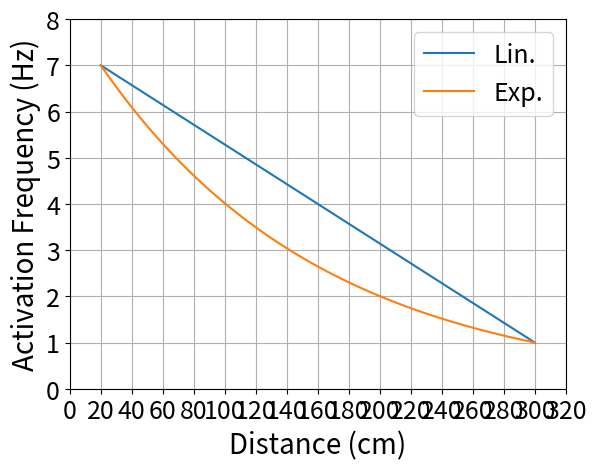

Recreate this plot in Python.
import numpy as np
import matplotlib.pyplot as plt
import collections as col


DIST_MIN     = 20
DIST_MAX     = 300
ACT_FREQ_MIN = 1
ACT_FREQ_MAX = 7

DIST_DIFF = DIST_MAX - DIST_MIN
ACT_FREQ_RATIO = ACT_FREQ_MIN / ACT_FREQ_MAX

# Slope of the linear feedback function
LIN_SLOPE = (ACT_FREQ_MIN - ACT_FREQ_MAX) / DIST_DIFF
# y-offset of the linear feedback function
LIN_OFF   = ACT_FREQ_MIN - DIST_MAX * LIN_SLOPE


# Plot fontsizes
TICKS_LEGEND = 18
AXIS_LABELS  = 20


def linear_func(_x):
    return LIN_SLOPE * _x + LIN_OFF


def feedback_func(x):
    return ACT_FREQ_MAX * ACT_FREQ_RATIO ** ((x - DIST_MIN) / DIST_DIFF)


def main():
    _xs = np.linspace(20, 300, 281)
    _ys_exp = feedback_func(_xs)
    _ys_lin = linear_func(_xs)
    
    plt.plot(_xs, _ys_lin, label='Lin.')
    plt.plot(_xs, _ys_exp, label='Exp.')
    plt.xlabel("Distance (cm)", fontsize=AXIS_LABELS)
    plt.ylabel("Activation Frequency (Hz)", fontsize=AXIS_LABELS)
    plt.xlim((0, 320))
    plt.ylim((0, 8))
    plt.xticks(np.arange(0, 321, 20), fontsize=TICKS_LEGEND)
    plt.yticks(fontsize=TICKS_LEGEND)
    plt.grid(True)
    plt.legend(fontsize=TICKS_LEGEND)
    plt.show()


if __name__ == '__main__':
    main()